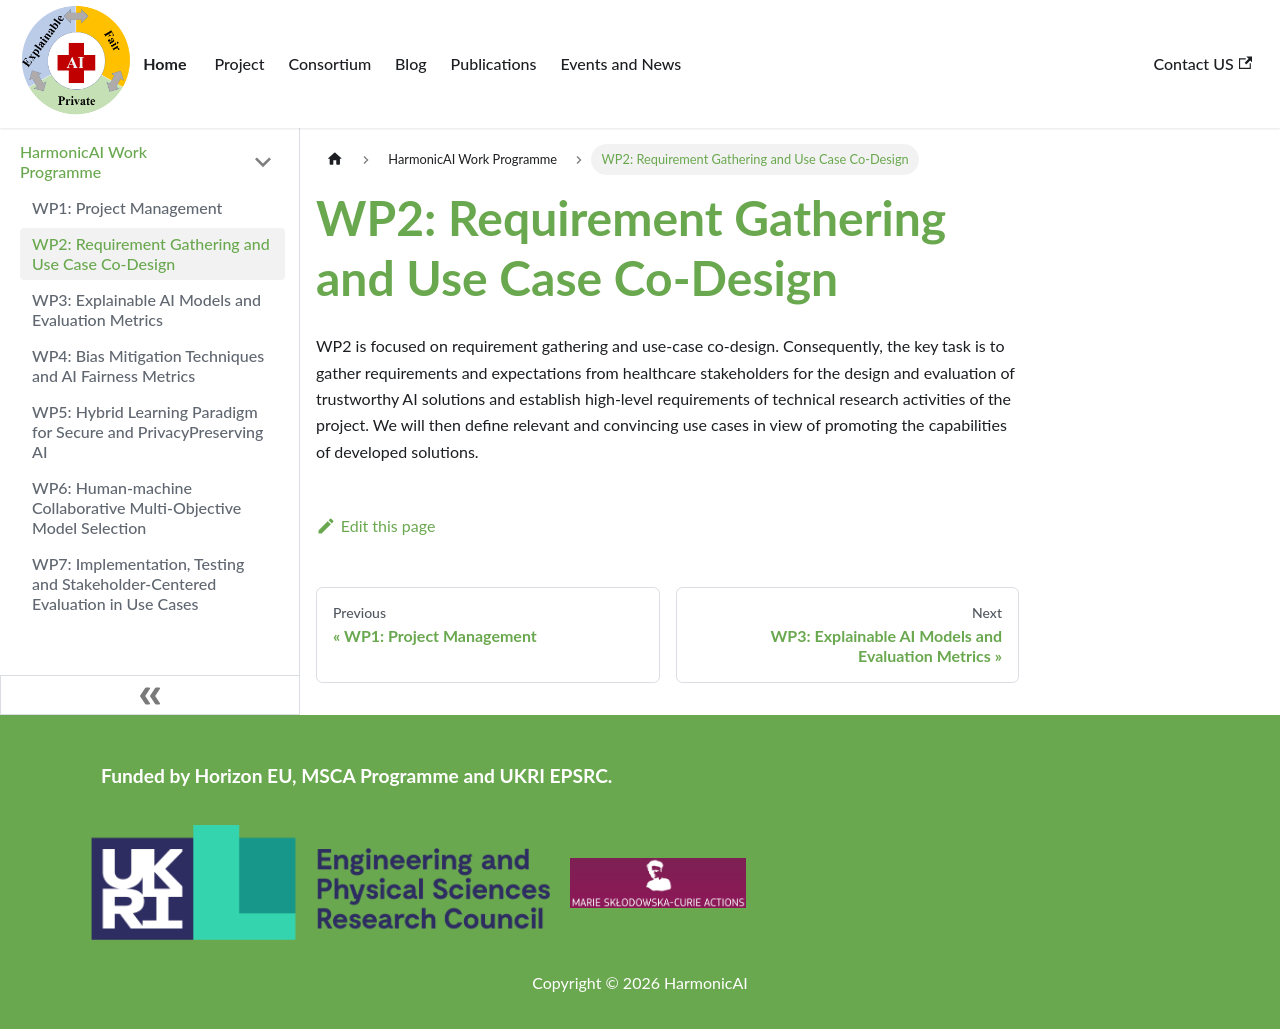

repository: salirzaidi/haisaz · page: docs/tutorial-basics/wp2/index.html · generator: docusaurus

---
sidebar_position: 2
---

# WP2: Requirement Gathering and Use Case Co-Design
WP2 is focused on requirement gathering and use-case co-design. Consequently, the key task is to gather requirements and expectations from healthcare stakeholders for the design and evaluation of trustworthy AI solutions and establish high-level requirements of technical research activities of the project. We will then define relevant and convincing use cases in view of promoting the capabilities of developed solutions.
